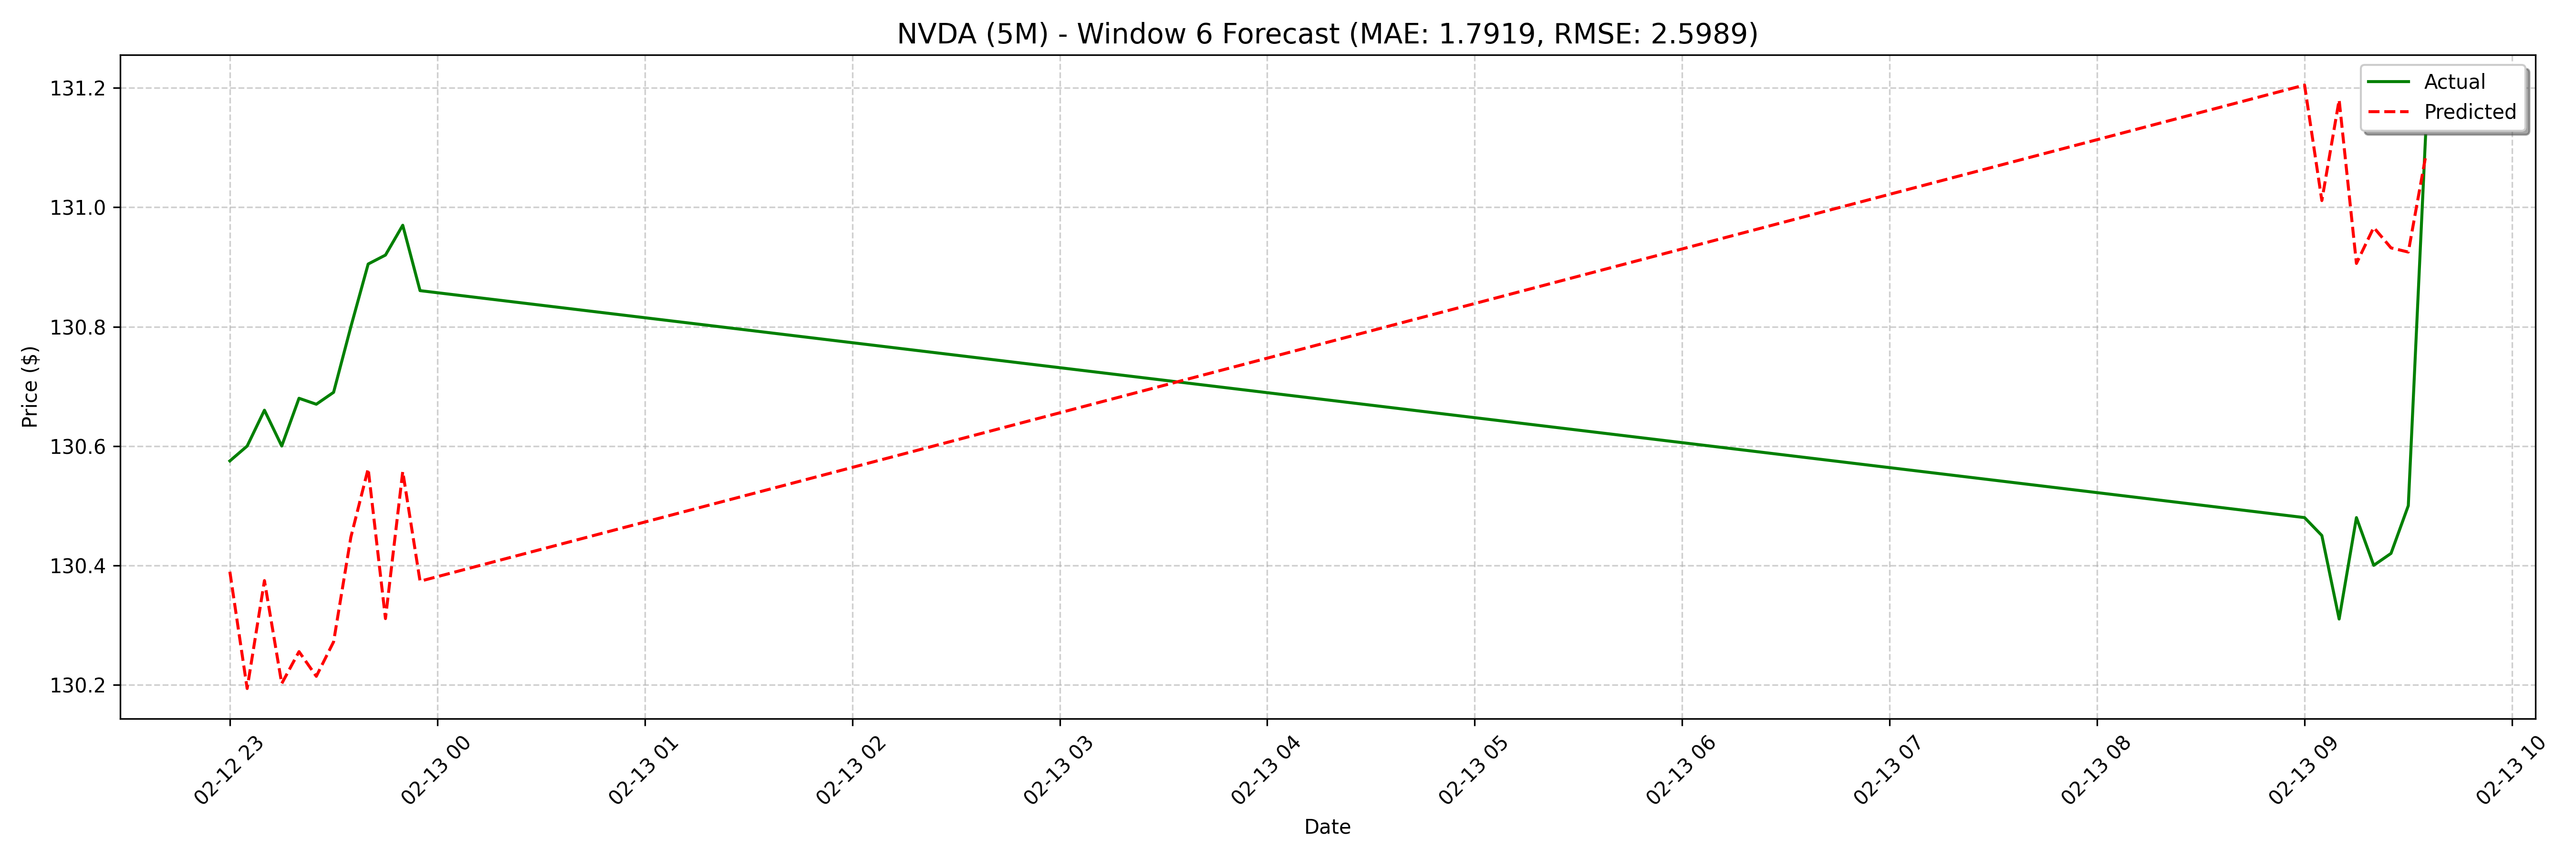

The data file committed next to this chart (first rows):
date, actual, forecast
2025-02-12 23:00:00, 130.6, 130.4
2025-02-12 23:05:00, 130.6, 130.2
2025-02-12 23:10:00, 130.7, 130.4
2025-02-12 23:15:00, 130.6, 130.2
2025-02-12 23:20:00, 130.7, 130.3
2025-02-12 23:25:00, 130.7, 130.2
2025-02-12 23:30:00, 130.7, 130.3
2025-02-12 23:35:00, 130.8, 130.4
2025-02-12 23:40:00, 130.9, 130.6
2025-02-12 23:45:00, 130.9, 130.3
2025-02-12 23:50:00, 131, 130.6
2025-02-12 23:55:00, 130.9, 130.4
2025-02-13 09:00:00, 130.5, 130.4
2025-02-13 09:05:00, 130.4, 130.5
2025-02-13 09:10:00, 130.3, 130.5
2025-02-13 09:15:00, 130.5, 130.7
2025-02-13 09:20:00, 130.4, 130.7
2025-02-13 09:25:00, 130.4, 130.5
2025-02-13 09:30:00, 130.5, 130.7
2025-02-13 09:35:00, 131.1, 130.5
2025-02-13 09:40:00, 131, 130.6
2025-02-13 09:45:00, 131, 130.5
2025-02-13 09:50:00, 131.2, 130.5
2025-02-13 09:55:00, 131.1, 130.8
2025-02-13 10:00:00, 131, 130.8
2025-02-13 10:05:00, 130.9, 130.5
2025-02-13 10:10:00, 130.9, 130.8
2025-02-13 10:15:00, 131.1, 130.6
2025-02-13 10:20:00, 131.1, 130.6
2025-02-13 10:25:00, 131.1, 130.5
2025-02-13 10:30:00, 131.0, 130.5
2025-02-13 10:35:00, 131, 130.7
2025-02-13 10:40:00, 131, 130.8
2025-02-13 10:45:00, 131.2, 130.5
2025-02-13 10:50:00, 131, 130.7
2025-02-13 10:55:00, 131, 130.5
2025-02-13 11:00:00, 130.9, 130.5
2025-02-13 11:05:00, 130.7, 130.5
2025-02-13 11:10:00, 130.9, 130.5
2025-02-13 11:15:00, 130.9, 130.7
2025-02-13 11:20:00, 131, 130.7
2025-02-13 11:25:00, 131, 130.5
2025-02-13 11:30:00, 131, 130.7
2025-02-13 11:35:00, 130.9, 130.5
2025-02-13 11:40:00, 130.9, 130.6
2025-02-13 11:45:00, 130.6, 130.6
2025-02-13 11:50:00, 130.6, 130.6
2025-02-13 11:55:00, 130.6, 130.7
2025-02-13 12:00:00, 130.8, 130.8
2025-02-13 12:05:00, 130.8, 130.5
2025-02-13 12:10:00, 130.7, 130.7
2025-02-13 12:15:00, 130.7, 130.6
2025-02-13 12:20:00, 130.9, 130.6
2025-02-13 12:25:00, 130.9, 130.5
2025-02-13 12:30:00, 131, 130.6
2025-02-13 12:35:00, 131, 130.8
2025-02-13 12:40:00, 131.0, 130.8
2025-02-13 12:45:00, 130.9, 130.6
2025-02-13 12:50:00, 130.9, 130.9
2025-02-13 12:55:00, 130.9, 130.6
... 68 more rows
